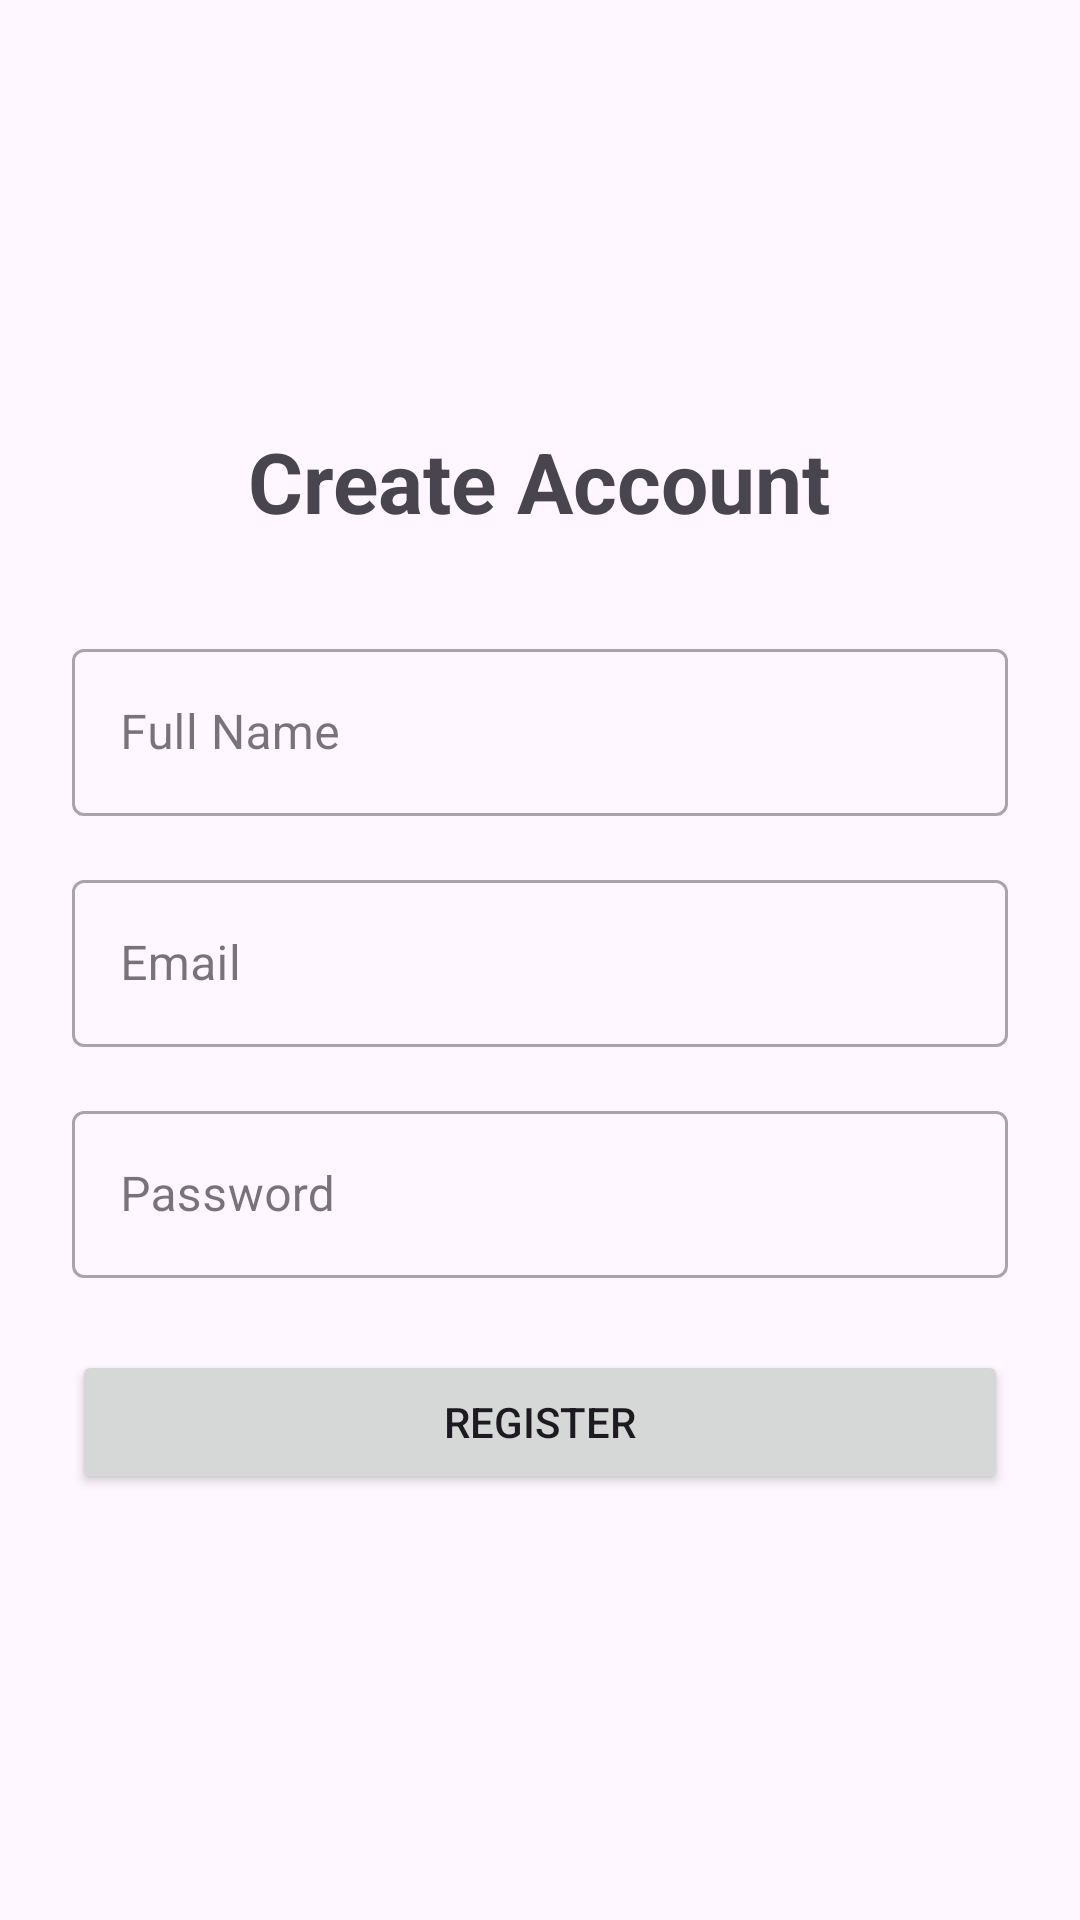

The Android layout XML behind this screen, and the referenced resources:
<!-- AndroidManifest.xml: application theme Theme.Projectharish8 -->
<!-- res/layout/activity_register.xml -->
<LinearLayout xmlns:android="http://schemas.android.com/apk/res/android"
    android:layout_width="match_parent"
    android:layout_height="match_parent"
    android:orientation="vertical"
    android:padding="24dp"
    android:gravity="center"
    android:id="@+id/main">

    <TextView
        android:layout_width="wrap_content"
        android:layout_height="wrap_content"
        android:text="Create Account"
        android:textSize="28sp"
        android:textStyle="bold"
        android:layout_marginBottom="32dp"/>

    <com.google.android.material.textfield.TextInputLayout
        android:layout_width="match_parent"
        android:layout_height="wrap_content"
        android:hint="Full Name"
        style="@style/Widget.MaterialComponents.TextInputLayout.OutlinedBox">
        <com.google.android.material.textfield.TextInputEditText
            android:id="@+id/etName"
            android:layout_width="match_parent"
            android:layout_height="wrap_content"
            android:inputType="textPersonName" />
    </com.google.android.material.textfield.TextInputLayout>

    <com.google.android.material.textfield.TextInputLayout
        android:layout_width="match_parent"
        android:layout_height="wrap_content"
        android:hint="Email"
        android:layout_marginTop="16dp"
        style="@style/Widget.MaterialComponents.TextInputLayout.OutlinedBox">
        <com.google.android.material.textfield.TextInputEditText
            android:id="@+id/etRegEmail"
            android:layout_width="match_parent"
            android:layout_height="wrap_content"
            android:inputType="textEmailAddress" />
    </com.google.android.material.textfield.TextInputLayout>

    <com.google.android.material.textfield.TextInputLayout
        android:layout_width="match_parent"
        android:layout_height="wrap_content"
        android:hint="Password"
        android:layout_marginTop="16dp"
        style="@style/Widget.MaterialComponents.TextInputLayout.OutlinedBox">
        <com.google.android.material.textfield.TextInputEditText
            android:id="@+id/etRegPassword"
            android:layout_width="match_parent"
            android:layout_height="wrap_content"
            android:inputType="textPassword" />
    </com.google.android.material.textfield.TextInputLayout>

    <Button
        android:id="@+id/btnRegister"
        android:layout_width="match_parent"
        android:layout_height="wrap_content"
        android:text="Register"
        android:layout_marginTop="24dp"/>

</LinearLayout>
<!-- resources referenced by this layout -->
<resources>
  <style name="Theme.Projectharish8" parent="Base.Theme.Projectharish8" />
  <style name="Base.Theme.Projectharish8" parent="Theme.Material3.DayNight.NoActionBar">
          
          
      </style>
</resources>
